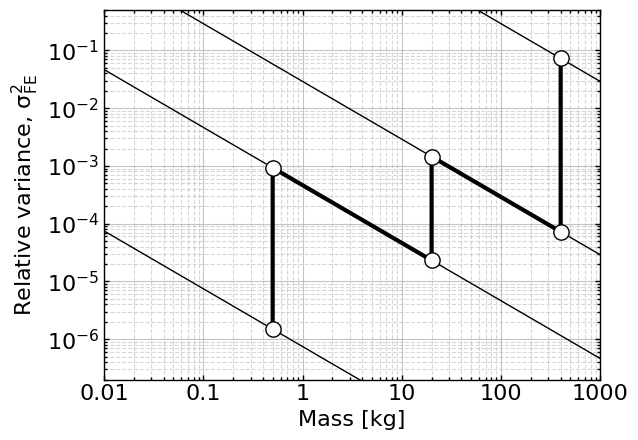

Python code for this plot:
# -*- coding: utf-8 -*-
"""
Created on Fri May 20 07:38:37 2022

[redacted]
"""


import pandas as pd 
import numpy as np
import matplotlib.pyplot as plt


Ms = pd.Series([400, 400,20,20,0.5,0.5]) #mass in kg

d = pd.Series([25.4,2.54,2.54,0.64,0.64,0.075]) #nominal size in cm

Lm = 4.19
Lg = 2.5
pct_cu = 0.5
aL = (pct_cu/100)/0.345 #Pct cu to chalcopyrite
f = 0.5
g = 0.25
l = 0.05


c = ((1-aL)/aL) * ((1-aL)*Lm+aL*Lg) 

Sfe2 = (c) * f * g * l * d**3 / (Ms*1000)

Sfe = np.sqrt(Sfe2)

S_Fe_1 = (1/(1000*Ms[2]) - 1/(1000*Ms[1])) * (c) * f * g * l * (d[2]**3)

S_Fe_2 = (1/(1000*Ms[4]) - 1/(1000*Ms[3])) * (c) * f * g * l * d[4]**3


S_FE = S_Fe_1+S_Fe_2
print(np.sqrt(S_FE))
#%%


plt.rcParams["font.family"] = "arial"
S=16
lw = 1
plt.rcParams["font.size"] = S
plt.close()
fig, ax = plt.subplots()
fign='Response_Trend'



VARYMASS = np.linspace(0.001,1000000)
Sfe2_1 = (c) * f * g *l * d[1]**3 / (VARYMASS*1000)
Sfe2_2 = (c) * f * g * l * d[3]**3 / (VARYMASS*1000)
Sfe2_4 = (c) * f * g * l * d[5]**3 / (VARYMASS*1000)
Sfe2_6 = (c) * f * g * l * d[0]**3 / (VARYMASS*1000)

plt.plot(VARYMASS,Sfe2_1,linewidth=1,color='k')
plt.plot(VARYMASS,Sfe2_2,linewidth=1,color='k')
plt.plot(VARYMASS,Sfe2_4,linewidth=1,color='k')
plt.plot(VARYMASS,Sfe2_6,linewidth=1,color='k')


plt.plot(Ms,Sfe2,marker='o',mec='k',mfc='w',linewidth=3,ms=11,color='k')


plt.ylabel('Relative variance, $\mathregular{\sigma_{FE}^2}$')
plt.xlabel('Mass [kg]')
plt.xscale('log')
plt.yscale('log')


plt.ylim(2*10**-7,5*10**-1)

plt.xlim(0.01,1000)
plt.xticks([0.01,0.1,1,10,100,1000])
ax.set_xticklabels(['0.01','0.1','1','10','100','1000'])
ax.set_axisbelow(True)
ax.tick_params(axis="both",direction="in",bottom=True, top=True, left=True, right=True,width=lw)
ax.tick_params(which='minor',axis="both",direction="in",bottom=True, top=True, left=True, right=True,width=lw)



ax.grid(axis='both',which='major',alpha=0.75,zorder=0)
ax.grid(which='minor',alpha=0.5,ls='--')

ax.spines['right'].set_linewidth(lw)
ax.spines['top'].set_linewidth(lw)
ax.spines['bottom'].set_linewidth(lw)
ax.spines['left'].set_linewidth(lw)
plt.show()

plt.savefig(fign, bbox_inches='tight', dpi=300,transparent=True)
